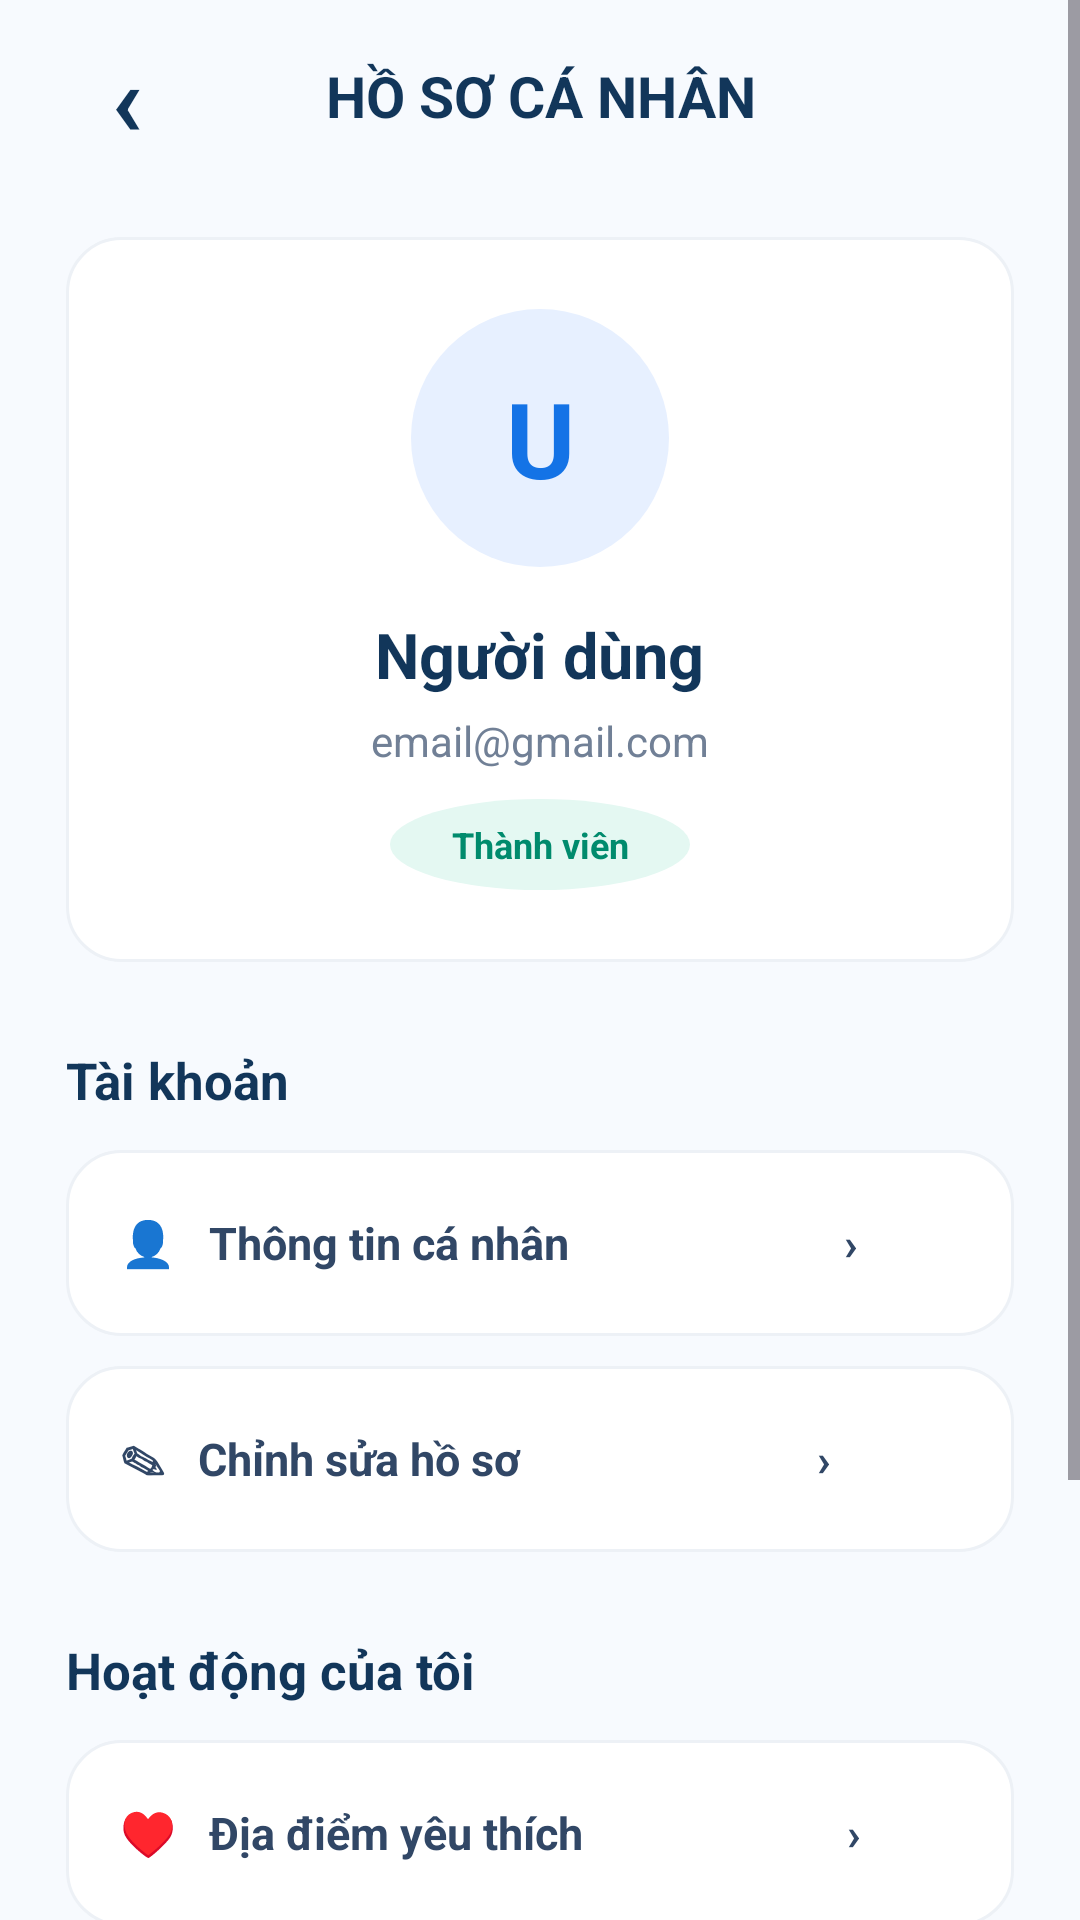

Here is an Android app screen rendered from its layout file. Give the layout XML and the strings, colors and styles it references.
<!-- AndroidManifest.xml: application theme Theme.DA_APP -->
<!-- res/layout/activity_profile.xml -->
<?xml version="1.0" encoding="utf-8"?>


<ScrollView
    xmlns:android="http://schemas.android.com/apk/res/android"
    android:layout_width="match_parent"
    android:layout_height="match_parent"
    android:background="#F7FAFE"
    android:fillViewport="true">

    <LinearLayout
        android:layout_width="match_parent"
        android:layout_height="wrap_content"
        android:orientation="vertical"
        android:paddingBottom="30dp">


        
        
        

        <LinearLayout
            android:layout_width="match_parent"
            android:layout_height="64dp"
            android:gravity="center_vertical"
            android:orientation="horizontal"
            android:paddingStart="20dp"
            android:paddingEnd="20dp">

            <TextView
                android:id="@+id/btnBack"
                android:layout_width="45dp"
                android:layout_height="45dp"
                android:clickable="true"
                android:focusable="true"
                android:gravity="center"
                android:text="‹"
                android:textColor="#12365A"
                android:textSize="34sp"
                android:textStyle="bold" />

            <TextView
                android:layout_width="0dp"
                android:layout_height="wrap_content"
                android:layout_weight="1"
                android:gravity="center"
                android:text="HỒ SƠ CÁ NHÂN"
                android:textColor="#12365A"
                android:textSize="19sp"
                android:textStyle="bold" />

            
            <View
                android:layout_width="45dp"
                android:layout_height="45dp" />

        </LinearLayout>


        
        
        

        <LinearLayout
            android:layout_width="match_parent"
            android:layout_height="wrap_content"
            android:layout_marginStart="22dp"
            android:layout_marginTop="15dp"
            android:layout_marginEnd="22dp"
            android:background="@drawable/bg_card"
            android:gravity="center"
            android:orientation="vertical"
            android:padding="24dp">

            <TextView
                android:id="@+id/txtAvatar"
                android:layout_width="86dp"
                android:layout_height="86dp"
                android:background="@drawable/bg_icon_blue"
                android:gravity="center"
                android:text="U"
                android:textColor="#1473E6"
                android:textSize="35sp"
                android:textStyle="bold" />

            <TextView
                android:id="@+id/txtName"
                android:layout_width="wrap_content"
                android:layout_height="wrap_content"
                android:layout_marginTop="15dp"
                android:gravity="center"
                android:text="Người dùng"
                android:textColor="#12365A"
                android:textSize="21sp"
                android:textStyle="bold" />

            <TextView
                android:id="@+id/txtEmail"
                android:layout_width="wrap_content"
                android:layout_height="wrap_content"
                android:layout_marginTop="5dp"
                android:gravity="center"
                android:text="email@gmail.com"
                android:textColor="#718096"
                android:textSize="14sp" />

            <TextView
                android:id="@+id/txtRole"
                android:layout_width="wrap_content"
                android:layout_height="wrap_content"
                android:layout_marginTop="10dp"
                android:background="@drawable/bg_icon_green"
                android:gravity="center"
                android:minWidth="100dp"
                android:paddingStart="14dp"
                android:paddingTop="7dp"
                android:paddingEnd="14dp"
                android:paddingBottom="7dp"
                android:text="Thành viên"
                android:textColor="#008B6D"
                android:textSize="12sp"
                android:textStyle="bold" />

        </LinearLayout>


        
        
        

        <TextView
            android:layout_width="wrap_content"
            android:layout_height="wrap_content"
            android:layout_marginStart="22dp"
            android:layout_marginTop="28dp"
            android:text="Tài khoản"
            android:textColor="#12365A"
            android:textSize="17sp"
            android:textStyle="bold" />


        

        <TextView
            android:id="@+id/menuInfo"
            android:layout_width="match_parent"
            android:layout_height="62dp"
            android:layout_marginStart="22dp"
            android:layout_marginTop="12dp"
            android:layout_marginEnd="22dp"
            android:background="@drawable/bg_card"
            android:clickable="true"
            android:focusable="true"
            android:gravity="center_vertical"
            android:paddingStart="18dp"
            android:paddingEnd="18dp"
            android:text="👤   Thông tin cá nhân                         ›"
            android:textColor="#314766"
            android:textSize="15sp"
            android:textStyle="bold" />


        

        <TextView
            android:id="@+id/menuEditProfile"
            android:layout_width="match_parent"
            android:layout_height="62dp"
            android:layout_marginStart="22dp"
            android:layout_marginTop="10dp"
            android:layout_marginEnd="22dp"
            android:background="@drawable/bg_card"
            android:clickable="true"
            android:focusable="true"
            android:gravity="center_vertical"
            android:paddingStart="18dp"
            android:paddingEnd="18dp"
            android:text="✎   Chỉnh sửa hồ sơ                           ›"
            android:textColor="#314766"
            android:textSize="15sp"
            android:textStyle="bold" />


        
        
        

        <TextView
            android:layout_width="wrap_content"
            android:layout_height="wrap_content"
            android:layout_marginStart="22dp"
            android:layout_marginTop="28dp"
            android:text="Hoạt động của tôi"
            android:textColor="#12365A"
            android:textSize="17sp"
            android:textStyle="bold" />


        

        <TextView
            android:id="@+id/menuFavorite"
            android:layout_width="match_parent"
            android:layout_height="62dp"
            android:layout_marginStart="22dp"
            android:layout_marginTop="12dp"
            android:layout_marginEnd="22dp"
            android:background="@drawable/bg_card"
            android:clickable="true"
            android:focusable="true"
            android:gravity="center_vertical"
            android:paddingStart="18dp"
            android:paddingEnd="18dp"
            android:text="♥   Địa điểm yêu thích                        ›"
            android:textColor="#314766"
            android:textSize="15sp"
            android:textStyle="bold" />


        

        <TextView
            android:id="@+id/menuRating"
            android:layout_width="match_parent"
            android:layout_height="62dp"
            android:layout_marginStart="22dp"
            android:layout_marginTop="10dp"
            android:layout_marginEnd="22dp"
            android:background="@drawable/bg_card"
            android:clickable="true"
            android:focusable="true"
            android:gravity="center_vertical"
            android:paddingStart="18dp"
            android:paddingEnd="18dp"
            android:text="★   Đánh giá của tôi                           ›"
            android:textColor="#314766"
            android:textSize="15sp"
            android:textStyle="bold" />


        
        
        

        <TextView
            android:id="@+id/btnLogout"
            android:layout_width="match_parent"
            android:layout_height="56dp"
            android:layout_marginStart="22dp"
            android:layout_marginTop="30dp"
            android:layout_marginEnd="22dp"
            android:background="@drawable/bg_card"
            android:clickable="true"
            android:focusable="true"
            android:gravity="center"
            android:text="ĐĂNG XUẤT"
            android:textColor="#F0445E"
            android:textSize="15sp"
            android:textStyle="bold" />

    </LinearLayout>

</ScrollView>
<!-- resources referenced by this layout -->
<resources>
  <!-- drawable bg_card (drawable) -->
  <?xml version="1.0" encoding="utf-8"?>
  
  
  <shape xmlns:android="http://schemas.android.com/apk/res/android"
      android:shape="rectangle">
  
      <solid android:color="#FFFFFF" />
  
      <corners android:radius="18dp" />
  
      <stroke
          android:width="1dp"
          android:color="#EDF1F6" />
  
  </shape>
  <!-- drawable bg_icon_blue (drawable) -->
  <?xml version="1.0" encoding="utf-8"?>
  
  <shape xmlns:android="http://schemas.android.com/apk/res/android"
      android:shape="oval">
  
      <solid android:color="#E7F0FF" />
  
  </shape>
  <!-- drawable bg_icon_green (drawable) -->
  <?xml version="1.0" encoding="utf-8"?>
  
  <shape xmlns:android="http://schemas.android.com/apk/res/android"
      android:shape="oval">
  
      <solid android:color="#E4F8F2" />
  
  </shape>
  <style name="Theme.DA_APP" parent="Base.Theme.DA_APP" />
  <style name="Base.Theme.DA_APP" parent="Theme.Material3.DayNight.NoActionBar">
          
          
      </style>
</resources>
